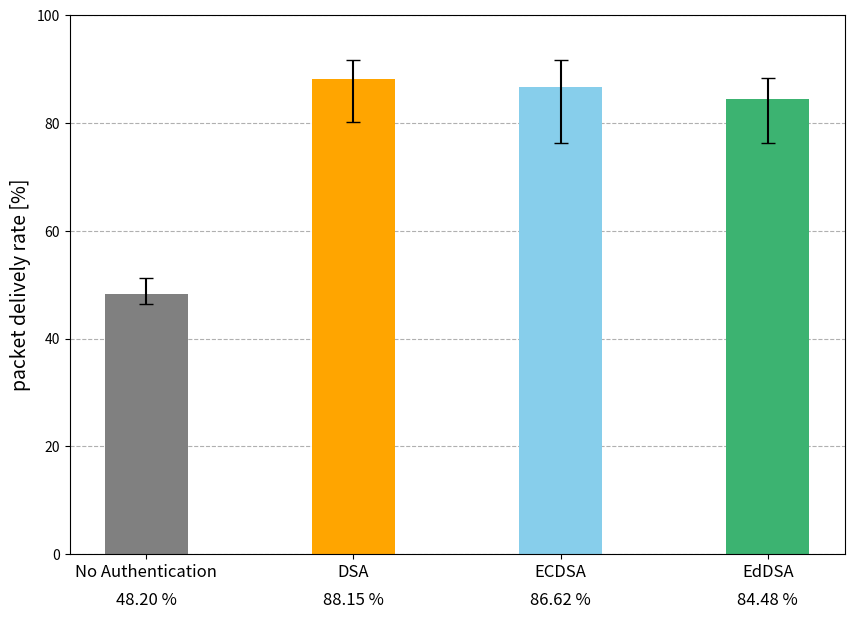

This figure's Python source:
import matplotlib.pyplot as plt
import numpy as np

# 項目
categories = ['No Authentication', 'DSA', 'ECDSA', 'EdDSA']

# 各データの平均値、最大値、最小値
# include_liar simTime=250 Throughput
# mean_values = [4.18347, 7.64043, 7.50869, 7.32539]  # 平均値
# max_values = [4.44273, 7.9406, 7.9407, 7.66063]   # 最大値
# min_values = [4.0228, 6.95432, 6.61118, 6.61123]    # 最小値
# include_liar simTime=250 PDR
mean_values = [48.2002, 88.1545, 86.6152, 84.48212]  # 平均値
max_values = [51.2097, 91.6224, 91.6224, 88.34120]   # 最大値
min_values = [46.371, 80.2412, 76.2848, 76.23970]    # 最小値
# simTime=300 PDR
# mean_values = [75.3124, 86.2848, 84.9965, 83.9748]  # 平均値
# max_values = [80.8725, 89.9329, 91.9463, 86.9128]   # 最大値
# min_values = [71.8121, 83.557, 80.8857, 81.2214]    # 最小値
# simTime=300 Overhead
# mean_values = [2694.3, 5982.8, 5384.2, 5364.5]  # 平均値
# max_values = [2777.1, 6054.1, 5557.6, 5411.5]   # 最大値
# min_values = [2608.4, 5933.4, 5318.6, 5315.4]
# simTime=300 Delay
# mean_values = [7.02477, 6.07848, 4.568, 5.78833]
# max_values = [19.7153, 25.3697, 22.5077, 17.7234]   # 最大値
# min_values = [2.24874, 2.0424, 2.09385, 2.23783]
# simTime=300 PDR node=185
# mean_values = [83.2086, 87.801, 86.8936, 87.3915]
# max_values = [85.5705, 90.2685, 91.6107, 89.2617]   # 最大値
# min_values = [81.5436, 84.8485, 83.557, 86.2416]
# simTime=300 memory
# mean_values = [73742.9, 74832.9, 151699, 106226]
# max_values = [74316, 75216, 152160, 106656]   # 最大値
# min_values = [73324, 74360, 151144, 105680]



# エラーバー（平均値から最大・最小への範囲）
error_bars = [np.array(mean_values) - np.array(min_values), 
              np.array(max_values) - np.array(mean_values)]

# プロット
fig, ax = plt.subplots(figsize=(10, 7))
bars = ax.bar(categories, mean_values, width=0.4, yerr=error_bars, capsize=5, color=['gray', 'orange', 'skyblue', 'mediumseagreen'])

# グリッドを棒グラフの後ろに設定
ax.set_axisbelow(True)  
ax.grid(axis='y', linestyle='--', alpha=1)

# ラベル設定
# Throughput [kbps]
# Average packet delively rate [%]
# Overhead [KB]
# memory usage [KB]
ax.set_ylabel("packet delively rate [%]", fontsize=14) 
ax.set_xticklabels(categories, fontsize=12)
# ax.set_ylim(0, max(max_values) + 20000)  # y軸の範囲調整 # 2 1000 20000
ax.set_ylim(0, 100)  # y軸の範囲調整
# 各棒の下に平均値を表示
for bar, mean in zip(bars, mean_values):
    x = bar.get_x() + bar.get_width() / 2  # 棒の中央位置
    y = -7  # 軸の下に配置するためのオフセット    # -0.8 -7  -500   -10000         # 棒の下の少し空いた位置
    ax.text(x, y, f"{mean:.2f} %", ha='center', va='top', fontsize=12, color='black')

# グラフを表示
plt.show()
